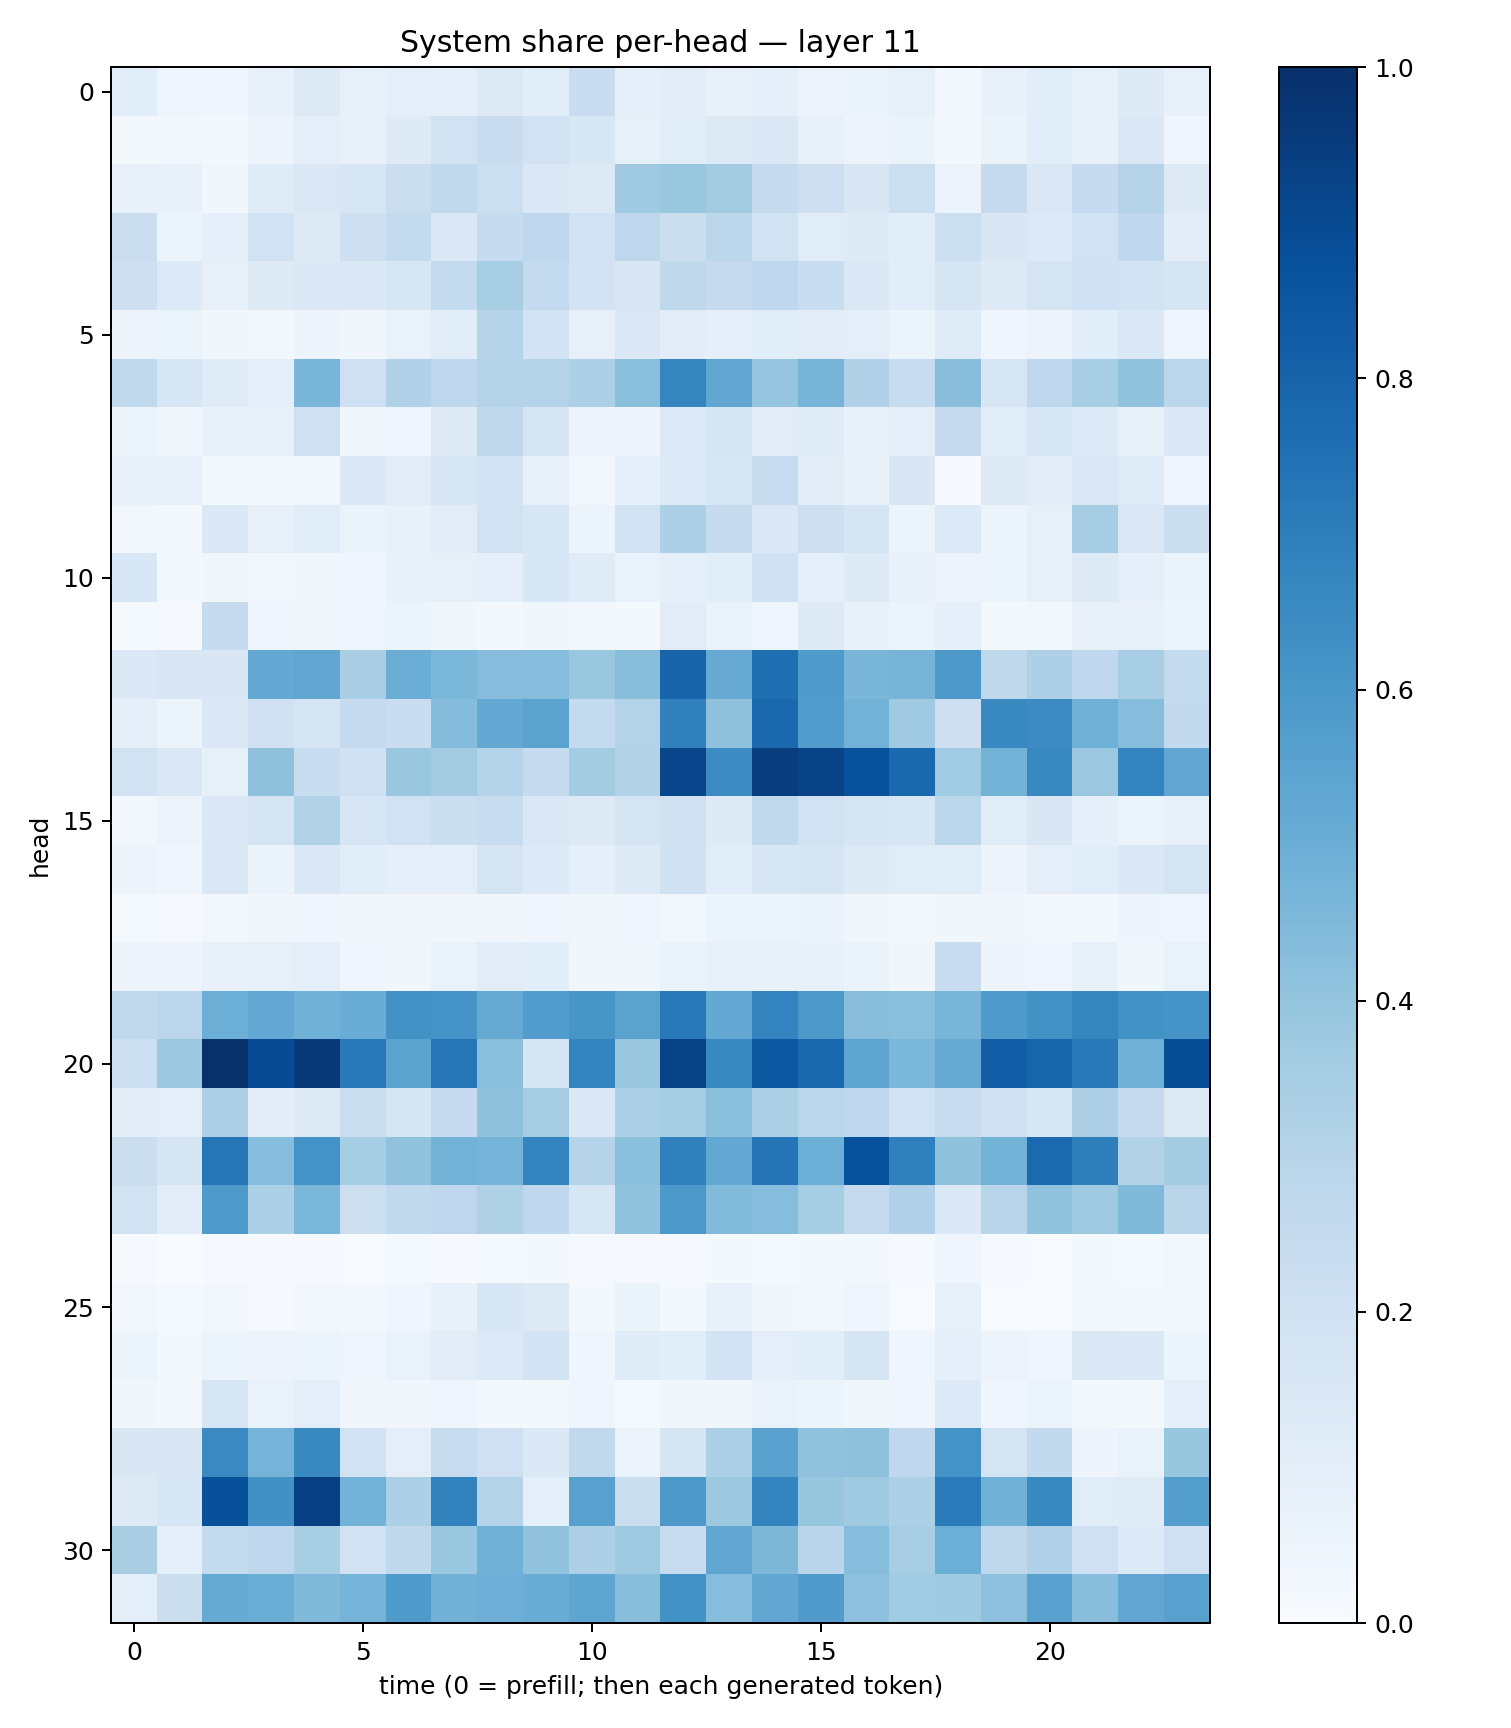

Data behind this chart, as committed beside it:
0.10825231, 0.046574358, 0.044401556, 0.07609037, 0.13200869, 0.08217699, 0.09955724, 0.08828823, 0.12525071, 0.10791994, 0.22740172, 0.08949598, 0.10421115, 0.07100376, 0.09311673, 0.056093816, 0.06606912, 0.08517652, 0.025891552, 0.07423685, 0.108268395, 0.082522556, 0.1234183, 0.075333014
0.02126, 0.02373, 0.01648, 0.0474, 0.09791, 0.07598, 0.1227, 0.1892, 0.2269, 0.1888, 0.1545, 0.08511, 0.1169, 0.1262, 0.1456, 0.08015, 0.05796, 0.06392, 0.02174, 0.06547, 0.1092, 0.07515, 0.1463, 0.04466
0.07662, 0.07266, 0.03815, 0.1195, 0.1448, 0.1563, 0.2235, 0.2638, 0.2152, 0.1457, 0.1267, 0.3682, 0.389, 0.357, 0.2433, 0.2128, 0.1509, 0.2168, 0.05807, 0.2433, 0.1445, 0.2477, 0.3042, 0.128
0.2206, 0.06163, 0.08705, 0.1932, 0.1277, 0.2117, 0.2574, 0.1398, 0.2465, 0.2736, 0.1905, 0.275, 0.223, 0.2805, 0.193, 0.1141, 0.1243, 0.1055, 0.2171, 0.1511, 0.1354, 0.192, 0.2667, 0.1044
0.214, 0.1341, 0.07856, 0.1243, 0.1373, 0.1393, 0.1563, 0.2567, 0.3406, 0.2558, 0.1835, 0.1511, 0.2705, 0.252, 0.2663, 0.233, 0.145, 0.1058, 0.1702, 0.1218, 0.1792, 0.2, 0.1869, 0.1689
0.05477, 0.05937, 0.03284, 0.02585, 0.05044, 0.03612, 0.06831, 0.1143, 0.3015, 0.1859, 0.08012, 0.1417, 0.1026, 0.0903, 0.109, 0.104, 0.09977, 0.05333, 0.1194, 0.04062, 0.05613, 0.1086, 0.1453, 0.04638
0.2656, 0.1582, 0.1196, 0.09831, 0.4639, 0.2058, 0.3181, 0.2743, 0.3047, 0.2979, 0.3296, 0.4213, 0.6704, 0.5343, 0.3969, 0.4722, 0.3203, 0.2389, 0.4267, 0.1604, 0.2695, 0.3416, 0.405, 0.2859
0.05266, 0.03264, 0.0719, 0.08155, 0.2049, 0.03634, 0.0405, 0.1256, 0.2733, 0.1794, 0.05723, 0.0498, 0.134, 0.1644, 0.1095, 0.1184, 0.07219, 0.09797, 0.2504, 0.1152, 0.1621, 0.1345, 0.08344, 0.1406
0.07345, 0.07502, 0.01766, 0.02878, 0.02406, 0.1382, 0.1111, 0.1591, 0.1803, 0.07914, 0.02951, 0.08768, 0.1358, 0.1604, 0.2416, 0.1047, 0.07342, 0.1509, 0.01043, 0.1322, 0.1115, 0.1471, 0.1184, 0.03991
0.02936, 0.02333, 0.1397, 0.08048, 0.1162, 0.06598, 0.07081, 0.1105, 0.1901, 0.164, 0.0607, 0.1923, 0.328, 0.2447, 0.146, 0.2138, 0.1699, 0.05919, 0.1337, 0.05209, 0.08573, 0.3479, 0.1482, 0.2197
0.1532, 0.01697, 0.03692, 0.03044, 0.03274, 0.04663, 0.07217, 0.07902, 0.09236, 0.1551, 0.1205, 0.06792, 0.09308, 0.108, 0.2011, 0.09969, 0.1238, 0.07532, 0.05719, 0.05267, 0.07813, 0.1218, 0.09364, 0.06575
0.01253, 0.009899, 0.2423, 0.04072, 0.03135, 0.0454, 0.06066, 0.03383, 0.0182, 0.03892, 0.0236, 0.02019, 0.111, 0.06658, 0.04312, 0.1284, 0.07424, 0.0589, 0.08648, 0.01709, 0.02613, 0.07056, 0.07851, 0.05908
0.1387, 0.1499, 0.1492, 0.5201, 0.5317, 0.3389, 0.5005, 0.4587, 0.4314, 0.4314, 0.3898, 0.4273, 0.7995, 0.5152, 0.7569, 0.5832, 0.4648, 0.4704, 0.593, 0.2698, 0.3253, 0.2686, 0.3465, 0.2566
0.08639, 0.05426, 0.1471, 0.2009, 0.1749, 0.2516, 0.2272, 0.4364, 0.5232, 0.5508, 0.2571, 0.3056, 0.6845, 0.4111, 0.7817, 0.5747, 0.4798, 0.368, 0.2125, 0.659, 0.6483, 0.4878, 0.4306, 0.2613
0.1877, 0.1476, 0.08551, 0.4104, 0.2323, 0.202, 0.3852, 0.3586, 0.2976, 0.244, 0.3592, 0.3159, 0.9174, 0.6467, 0.9467, 0.9256, 0.8735, 0.7798, 0.3665, 0.477, 0.6606, 0.3802, 0.6732, 0.5343
0.02809, 0.05628, 0.144, 0.1745, 0.3106, 0.163, 0.1939, 0.2249, 0.2404, 0.1476, 0.1259, 0.1761, 0.1962, 0.1246, 0.2625, 0.1919, 0.1666, 0.1598, 0.2854, 0.1142, 0.1494, 0.09002, 0.0523, 0.07742
0.05607, 0.04244, 0.1414, 0.06526, 0.1469, 0.1074, 0.08649, 0.1008, 0.1792, 0.1359, 0.08765, 0.1272, 0.1981, 0.114, 0.1595, 0.166, 0.1293, 0.1145, 0.1137, 0.05859, 0.1007, 0.1145, 0.1371, 0.1789
0.01289, 0.008353, 0.02764, 0.03391, 0.04577, 0.03782, 0.0339, 0.03452, 0.03277, 0.03943, 0.03569, 0.04577, 0.031, 0.06183, 0.06085, 0.0651, 0.03374, 0.03086, 0.03207, 0.03138, 0.02825, 0.02282, 0.04736, 0.04077
0.04936, 0.0469, 0.07677, 0.08006, 0.1005, 0.04677, 0.03784, 0.06718, 0.1095, 0.106, 0.03688, 0.03841, 0.06486, 0.07141, 0.07178, 0.07591, 0.06399, 0.03293, 0.2389, 0.04722, 0.04197, 0.07684, 0.03671, 0.06991
0.2645, 0.2851, 0.4962, 0.5272, 0.487, 0.5071, 0.6228, 0.612, 0.5172, 0.5754, 0.6029, 0.5479, 0.7165, 0.5231, 0.6784, 0.5957, 0.429, 0.4255, 0.4687, 0.5852, 0.6213, 0.6684, 0.6229, 0.6106
0.2159, 0.3804, 0.9968, 0.8932, 0.9622, 0.7169, 0.547, 0.7306, 0.425, 0.169, 0.6727, 0.3872, 0.9289, 0.6573, 0.8451, 0.7818, 0.5388, 0.4575, 0.5121, 0.8212, 0.7963, 0.7192, 0.488, 0.8852
0.1023, 0.1004, 0.3273, 0.1031, 0.1326, 0.225, 0.1704, 0.2491, 0.4115, 0.3498, 0.1392, 0.3307, 0.353, 0.4182, 0.3315, 0.2863, 0.2743, 0.1927, 0.2409, 0.2106, 0.1624, 0.3251, 0.2535, 0.1323
0.2255, 0.168, 0.7282, 0.4329, 0.6193, 0.354, 0.4063, 0.4787, 0.475, 0.6754, 0.3027, 0.4214, 0.6893, 0.5264, 0.7367, 0.4979, 0.8723, 0.6876, 0.4123, 0.4773, 0.7767, 0.6952, 0.3129, 0.3555
0.1896, 0.1094, 0.5868, 0.3297, 0.4589, 0.2184, 0.2632, 0.2745, 0.3232, 0.2688, 0.1583, 0.4045, 0.5949, 0.4427, 0.4301, 0.3478, 0.2528, 0.3175, 0.1383, 0.2921, 0.4029, 0.3698, 0.4454, 0.2915
0.007984, 0.003472, 0.009456, 0.009522, 0.008605, 0.005667, 0.01284, 0.01144, 0.012, 0.01902, 0.00907, 0.009047, 0.01157, 0.02085, 0.01314, 0.01693, 0.02983, 0.007972, 0.04172, 0.008873, 0.006365, 0.02061, 0.01281, 0.03016
0.02796, 0.01376, 0.02509, 0.0109, 0.02558, 0.02795, 0.04027, 0.07256, 0.1525, 0.1267, 0.02064, 0.06492, 0.02143, 0.07415, 0.03579, 0.03018, 0.0424, 0.005083, 0.08317, 0.005501, 0.005341, 0.02511, 0.01975, 0.03097
0.05149, 0.01847, 0.06208, 0.05533, 0.05914, 0.04401, 0.06984, 0.1132, 0.1355, 0.1844, 0.04333, 0.1199, 0.1082, 0.1848, 0.1003, 0.1089, 0.1677, 0.0396, 0.09178, 0.05708, 0.04383, 0.1437, 0.1376, 0.052
0.03655, 0.01966, 0.1574, 0.06672, 0.1005, 0.03184, 0.03509, 0.04647, 0.0205, 0.02035, 0.04493, 0.01442, 0.03262, 0.03372, 0.06914, 0.05097, 0.03784, 0.04519, 0.1361, 0.0444, 0.05154, 0.01591, 0.01793, 0.088
0.1507, 0.1495, 0.6548, 0.4761, 0.6575, 0.1929, 0.09746, 0.2365, 0.2082, 0.1371, 0.2637, 0.05639, 0.1651, 0.3288, 0.5521, 0.4082, 0.4129, 0.2691, 0.6175, 0.1787, 0.261, 0.04959, 0.06688, 0.3907
0.1253, 0.1605, 0.8779, 0.6289, 0.9388, 0.4796, 0.3308, 0.6832, 0.3009, 0.09003, 0.5574, 0.2253, 0.595, 0.3789, 0.6757, 0.3929, 0.3705, 0.3319, 0.7105, 0.4878, 0.6571, 0.1163, 0.1206, 0.5647
0.3363, 0.08761, 0.2549, 0.2757, 0.3408, 0.1942, 0.272, 0.3898, 0.4875, 0.4038, 0.3256, 0.3713, 0.2375, 0.533, 0.4551, 0.2923, 0.4297, 0.3417, 0.4967, 0.2712, 0.3165, 0.2079, 0.1346, 0.2093
0.09443, 0.2223, 0.5184, 0.5018, 0.4488, 0.4739, 0.5823, 0.4806, 0.4947, 0.5043, 0.5383, 0.4294, 0.6223, 0.4317, 0.5309, 0.5801, 0.4159, 0.3646, 0.3696, 0.4152, 0.5541, 0.4275, 0.5298, 0.5552
